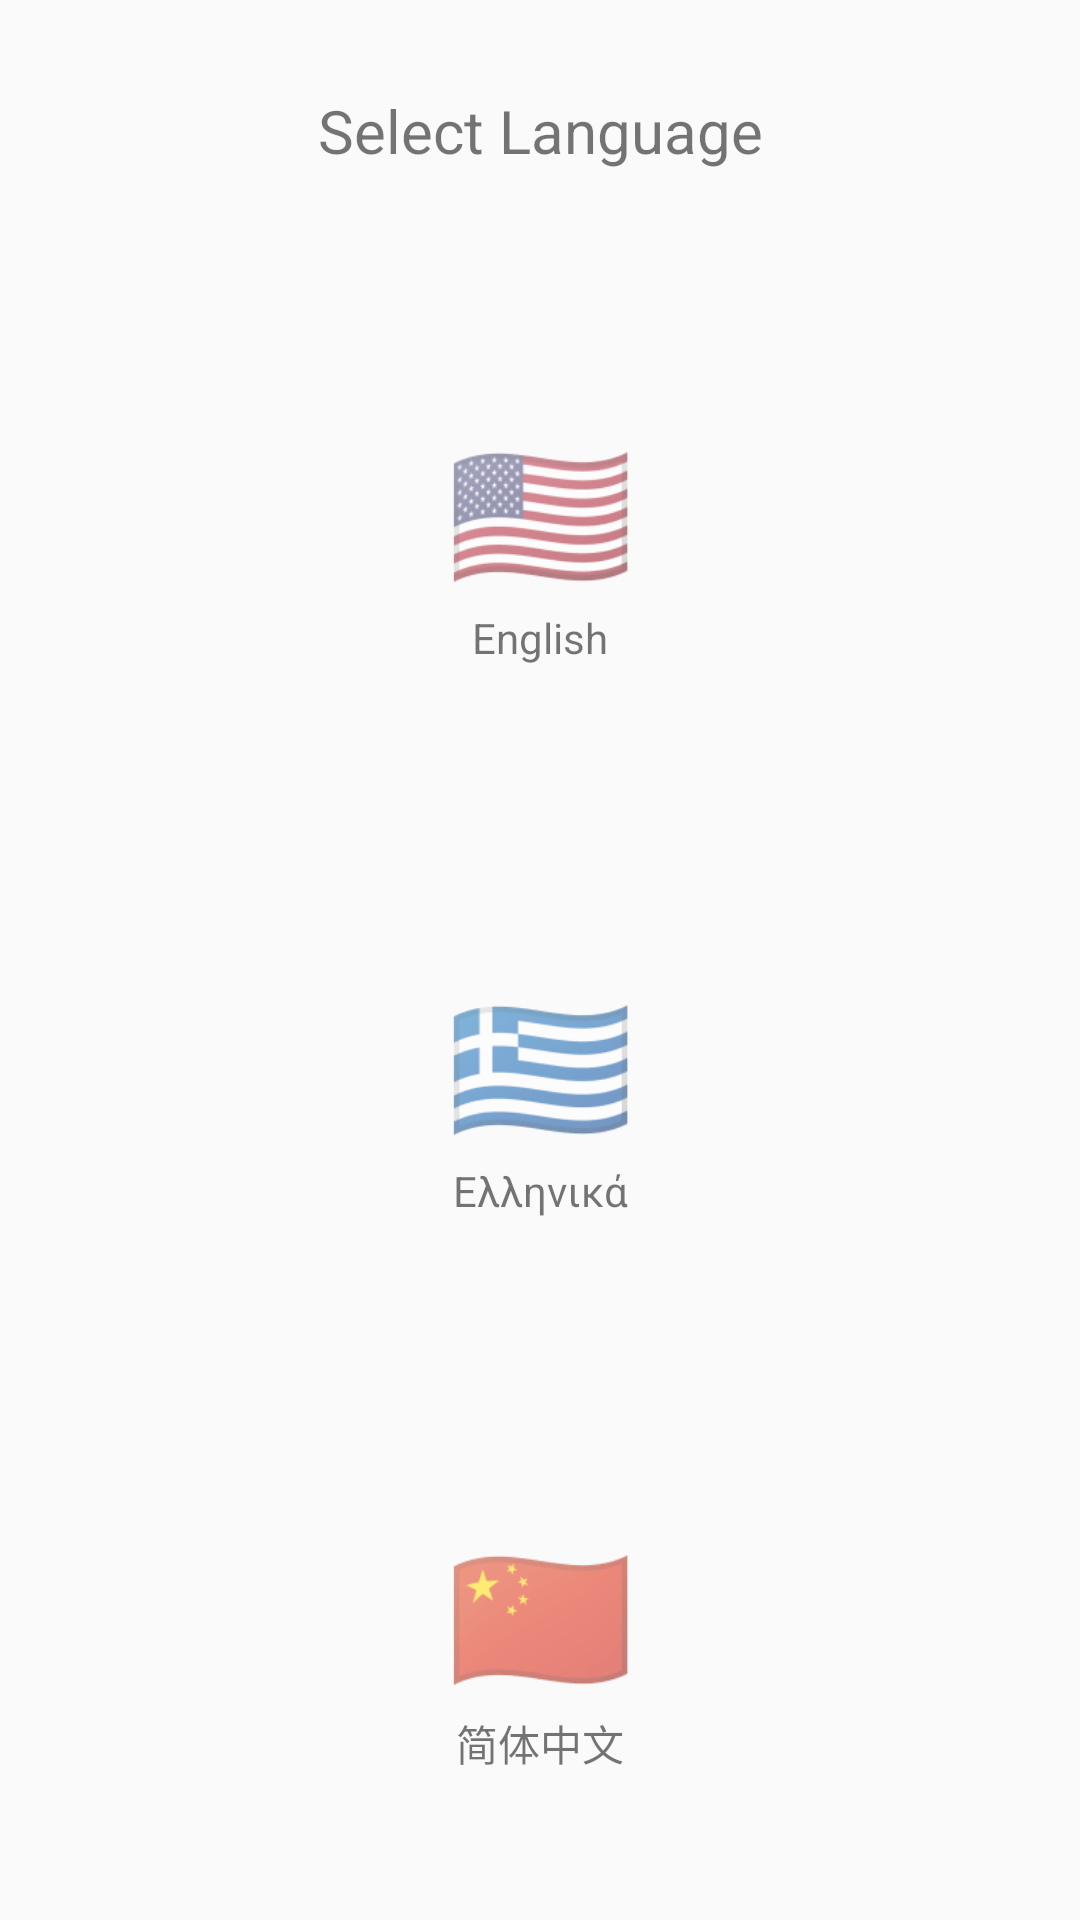

Reconstruct the res/layout file that produces this screen, plus the resources it refers to.
<!-- AndroidManifest.xml: activity theme Theme.OrderingApp -->
<!-- res/layout/activity_main.xml -->
<?xml version="1.0" encoding="utf-8"?>
<LinearLayout xmlns:android="http://schemas.android.com/apk/res/android"
    android:layout_width="match_parent"
    android:layout_height="match_parent"
    android:orientation="vertical"
    android:gravity="center">

    <TextView
        android:layout_width="match_parent"
        android:paddingVertical="30dp"
        android:gravity="center"
        android:layout_height="wrap_content"
        android:text="@string/select_language"
        android:textSize="20sp"
        />

    <LinearLayout
        android:layout_width="match_parent"
        android:layout_height="match_parent"
        android:orientation="vertical"
        >
        <LinearLayout
            android:id="@+id/ENButton"
            android:layout_width="match_parent"
            android:layout_height="0dp"
            android:layout_weight="1"
            android:gravity="center"
            android:orientation="vertical">
            <TextView
                android:layout_width="match_parent"
                android:layout_height="wrap_content"
                android:text="🇺🇸"
                android:textSize="50sp"
                android:gravity="center"
                />
            <TextView
                android:layout_width="match_parent"
                android:layout_height="wrap_content"
                android:text="English"
                android:gravity="center"/>
        </LinearLayout>


        <LinearLayout
            android:id="@+id/ELButton"
            android:layout_width="match_parent"
            android:layout_height="0dp"
            android:layout_weight="1"
            android:gravity="center"
            android:orientation="vertical">
            <TextView
                android:layout_width="match_parent"
                android:layout_height="wrap_content"
                android:text="🇬🇷"
                android:textSize="50sp"
                android:gravity="center"
                />
            <TextView
                android:layout_width="match_parent"
                android:layout_height="wrap_content"
                android:text="Ελληνικά"
                android:gravity="center"/>
        </LinearLayout>

        <LinearLayout
            android:id="@+id/ZNButton"
            android:layout_width="match_parent"
            android:layout_height="0dp"
            android:layout_weight="1"
            android:gravity="center"
            android:orientation="vertical">
            <TextView
                android:layout_width="match_parent"
                android:layout_height="wrap_content"
                android:text="🇨🇳"
                android:textSize="50sp"
                android:gravity="center"
                />
            <TextView
                android:layout_width="match_parent"
                android:layout_height="wrap_content"
                android:text="简体中文"
                android:gravity="center"/>
        </LinearLayout>
    </LinearLayout>

    <Button
        android:id="@+id/language_button"
        android:layout_width="wrap_content"
        android:layout_height="wrap_content"
        android:text="@string/select_language"
        android:textSize="20sp" />


</LinearLayout>
<!-- resources referenced by this layout -->
<resources>
  <string name="select_language">Select Language</string>
  <style name="Theme.OrderingApp" parent="android:Theme.Material.Light.NoActionBar" />
</resources>
